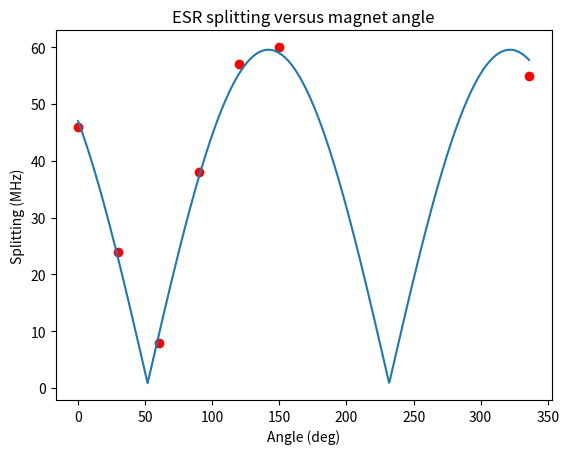

The matplotlib source for this figure:
# -*- coding: utf-8 -*-
"""
Simple scatter plotting script

Created on Fri May 31 10:38:04 2019

@author: mccambria
"""

import matplotlib.pyplot as plt
import numpy
from scipy.optimize import curve_fit

# %% Fitting functions

def AbsCos(angle, offset, amp, phase):
    return offset + abs(amp * numpy.cos(angle * numpy.pi / 180 + phase * numpy.pi / 180))

# %% Scatter raw data

angles = [336, 0, 30, 60, 90, 120, 150]
splittings = [55, 46, 24, 8, 38, 57, 60]

fig, ax = plt.subplots()

ax.set_title('ESR splitting versus magnet angle')
ax.set_xlabel('Angle (deg)')
ax.set_ylabel('Splitting (MHz)')

ax.scatter(angles, splittings, c='r')

# %% Fitting

offset = 0
amp = 110
phase = 10

popt, pcov = curve_fit(AbsCos, angles, splittings, 
                       p0=[offset, amp, phase])

print(popt)

x_vals = numpy.linspace(min(angles), max(angles), 1000)
y_vals = AbsCos(x_vals, *popt)

ax.plot(x_vals, y_vals)
